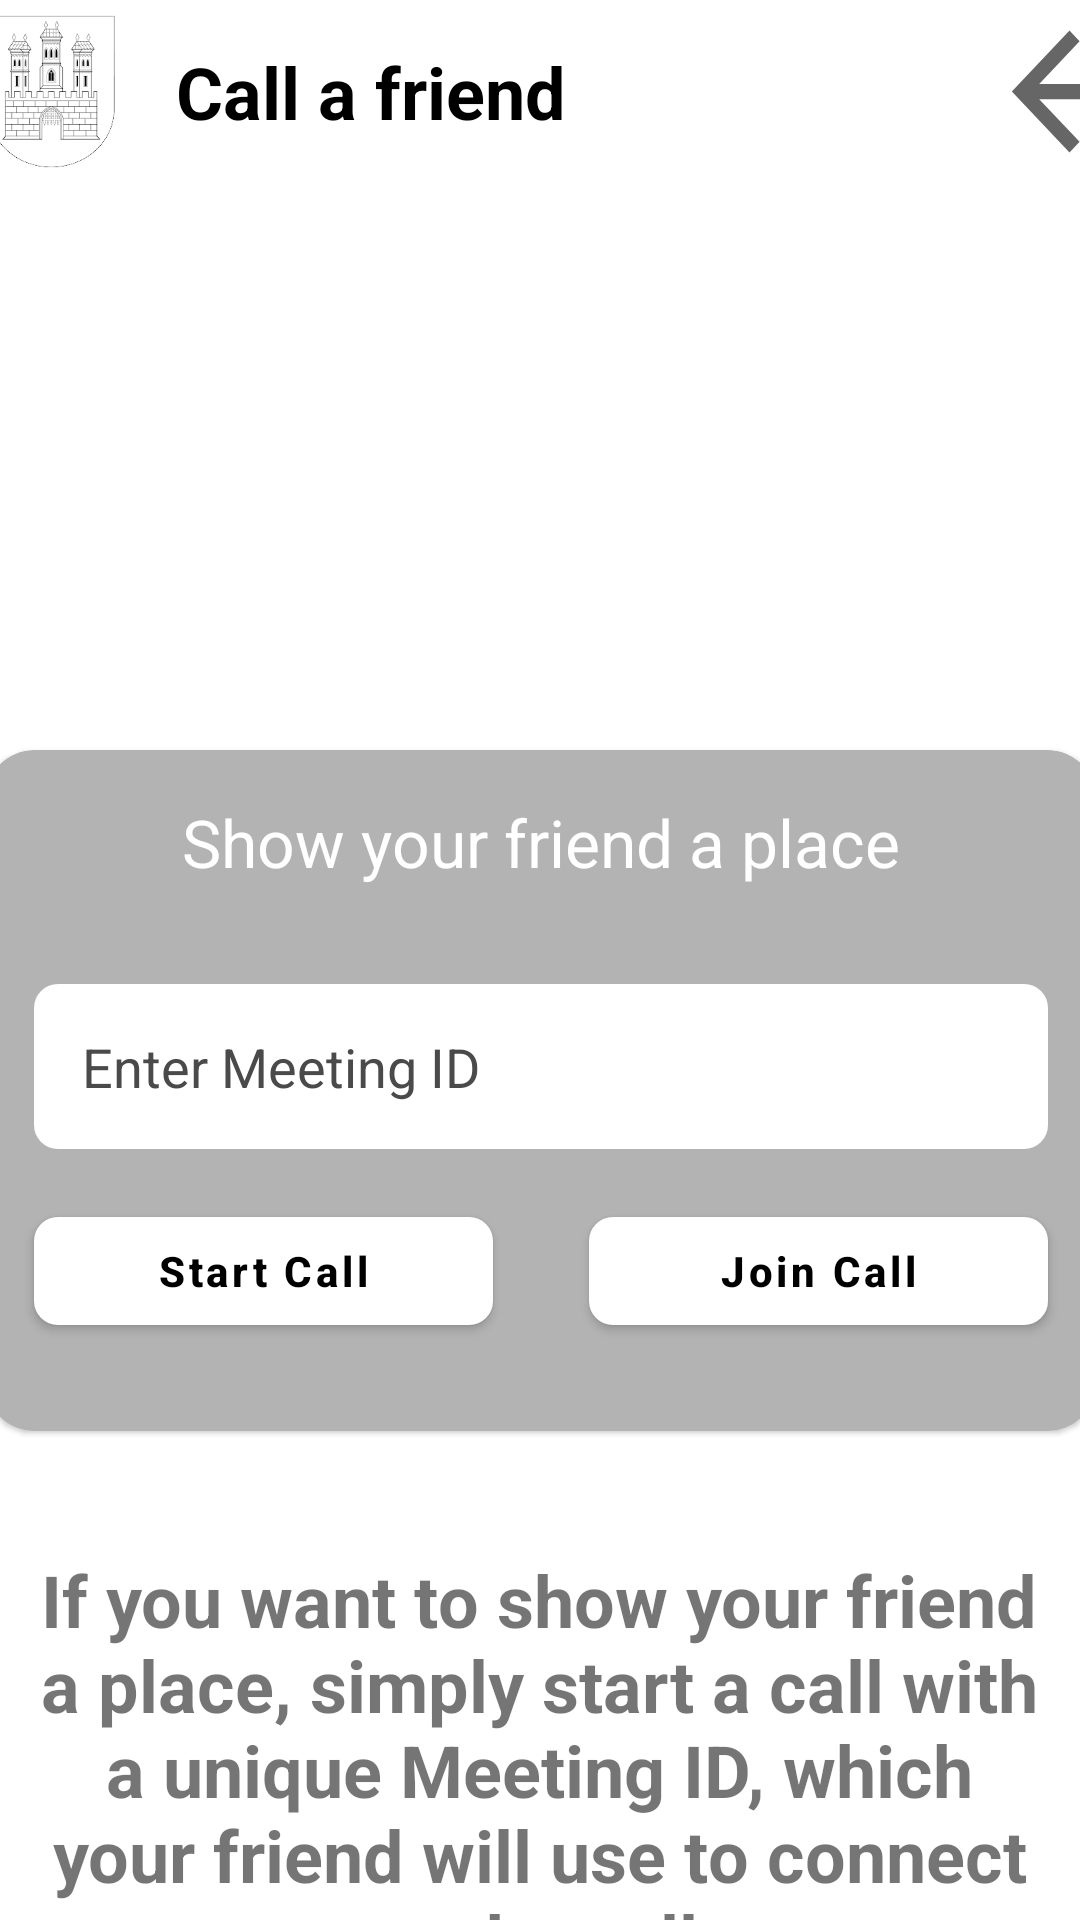

Here is an Android app screen rendered from its layout file. Give the layout XML and the strings, colors and styles it references.
<!-- AndroidManifest.xml: application theme Theme.Mtaaa -->
<!-- res/layout/activity_start.xml -->
<?xml version="1.0" encoding="utf-8"?>
<androidx.constraintlayout.widget.ConstraintLayout xmlns:android="http://schemas.android.com/apk/res/android"
    xmlns:app="http://schemas.android.com/apk/res-auto"
    xmlns:tools="http://schemas.android.com/tools"
    android:layout_width="match_parent"
    android:gravity="center"
    android:layout_height="match_parent"
    tools:context=".RTCConnScreen">

    <LinearLayout
        android:layout_width="410dp"
        android:layout_height="61dp"
        android:orientation="horizontal"
        app:layout_constraintEnd_toEndOf="parent"
        app:layout_constraintStart_toStartOf="parent"
        app:layout_constraintTop_toTopOf="parent">

        <ImageView
            android:id="@+id/imageView4"
            android:layout_width="54dp"
            android:layout_height="match_parent"
            android:layout_weight="1"
            app:srcCompat="@drawable/mtaa_logo" />

        <TextView
            android:id="@+id/rtctext"
            android:layout_width="150dp"
            android:layout_height="match_parent"
            android:layout_weight="1"
            android:gravity="center_vertical"
            android:text="Call a friend"
            android:textColor="?attr/colorOnSecondary"
            android:textSize="24sp"
            android:textStyle="bold" />

        <ImageView
            android:id="@+id/imageView5"
            android:layout_width="wrap_content"
            android:layout_height="match_parent"
            android:layout_weight="1"
            app:srcCompat="@drawable/empty_tall_divider" />

        <ImageView
            android:id="@+id/imageView6"
            android:layout_width="wrap_content"
            android:layout_height="match_parent"
            android:layout_weight="1"
            app:srcCompat="@drawable/empty_tall_divider" />

        <ImageView
            android:id="@+id/imageView7"
            android:layout_width="wrap_content"
            android:layout_height="match_parent"
            android:layout_weight="1"
            app:srcCompat="@drawable/empty_tall_divider" />

        <Button
            android:id="@+id/button2"
            android:layout_width="28dp"
            android:layout_height="match_parent"
            android:layout_weight="1"
            android:background="?attr/actionModeCloseDrawable" />

    </LinearLayout>

    <com.google.android.material.card.MaterialCardView
        android:id="@+id/materialCardView"
        android:layout_width="370dp"
        android:layout_height="227dp"
        android:layout_marginTop="250dp"
        app:cardBackgroundColor="@color/mtrl_btn_bg_color_selector"
        app:cardCornerRadius="16dp"
        app:layout_constraintEnd_toEndOf="parent"
        app:layout_constraintStart_toStartOf="parent"
        app:layout_constraintTop_toTopOf="parent">

        <LinearLayout
            android:layout_width="match_parent"
            android:layout_height="240dp"
            android:orientation="vertical">

            <TextView
                style="@style/TextAppearance.AppCompat.Large"
                android:layout_width="wrap_content"
                android:layout_height="wrap_content"
                android:layout_gravity="center"
                android:layout_margin="16dp"
                android:elevation="8dp"
                android:text="Show your friend a place"
                android:textColor="@color/white" />

            <EditText
                android:id="@+id/meeting_id"
                android:layout_width="match_parent"
                android:layout_height="wrap_content"
                android:layout_margin="16dp"
                android:background="@drawable/curve_background"
                android:hint="Enter Meeting ID"
                android:padding="16dp"
                android:textColor="@color/black"
                android:textColorHint="#4A4A4A" />

            <LinearLayout
                android:layout_width="match_parent"
                android:layout_height="wrap_content"
                android:orientation="horizontal"
                android:weightSum="2">

                <com.google.android.material.button.MaterialButton
                    android:id="@+id/start_meeting"
                    android:layout_width="match_parent"
                    android:layout_height="wrap_content"
                    android:layout_marginLeft="16dp"
                    android:layout_marginRight="16dp"
                    android:layout_marginBottom="32dp"
                    android:layout_weight="1"
                    android:text="Start Call"
                    android:textAllCaps="false"
                    android:textColor="@color/black"
                    android:textStyle="bold"
                    app:backgroundTint="@color/white"
                    app:cornerRadius="8dp" />

                <com.google.android.material.button.MaterialButton
                    android:id="@+id/join_meeting"
                    android:layout_width="match_parent"
                    android:layout_height="wrap_content"
                    android:layout_marginLeft="16dp"
                    android:layout_marginRight="16dp"
                    android:layout_marginBottom="32dp"
                    android:layout_weight="1"
                    android:text="Join Call"
                    android:textAllCaps="false"
                    android:textColor="@color/black"
                    android:textStyle="bold"
                    app:backgroundTint="@color/white"
                    app:cornerRadius="8dp" />
            </LinearLayout>
        </LinearLayout>

    </com.google.android.material.card.MaterialCardView>

    <TextView
        android:id="@+id/textView5"
        android:layout_width="339dp"
        android:layout_height="272dp"
        android:layout_marginTop="40dp"
        android:text="If you want to show your friend a place, simply start a call with a unique Meeting ID, which your friend will use to connect to the call"
        android:textAlignment="center"
        android:textSize="24sp"
        android:textStyle="bold"
        app:layout_constraintEnd_toEndOf="parent"
        app:layout_constraintHorizontal_bias="0.498"
        app:layout_constraintStart_toStartOf="parent"
        app:layout_constraintTop_toBottomOf="@+id/materialCardView" />

</androidx.constraintlayout.widget.ConstraintLayout>
<!-- resources referenced by this layout -->
<resources>
  <!-- drawable curve_background (drawable-v24) -->
  <?xml version="1.0" encoding="utf-8"?>
  <layer-list
      xmlns:android="http://schemas.android.com/apk/res/android">
      <item
          android:top="2px"
          android:bottom="2px">
  
          <shape android:shape="rectangle">
              <corners android:radius="8dp"/>
              <solid android:color="@color/white"/>
          </shape>
      </item>
  </layer-list>
  <!-- drawable empty_tall_divider (drawable) -->
  <?xml version="1.0" encoding="utf-8"?>
  
  
  <shape xmlns:android="http://schemas.android.com/apk/res/android">
      <size
          android:height="20dp"
          android:width="0dp"/>
  </shape>
  <!-- drawable mtaa_logo: png bitmap (drawable, 17104 bytes) -->
  <style name="Theme.Mtaaa" parent="Theme.MaterialComponents.DayNight.NoActionBar">
          
  
  
          <item name="colorPrimary">#B3B3B3</item>
          <item name="colorPrimaryVariant">#FFFFFF</item>
          <item name="colorOnPrimary">#000000</item>
          
          <item name="colorSecondary">#7A7A7A</item>
          <item name="colorSecondaryVariant">#FFFFFF</item>
          <item name="colorOnSecondary">@color/black</item>
          
          <item name="android:statusBarColor" tools:targetApi="l">?attr/colorPrimaryVariant</item>
          <item name="android:navigationBarColor" tools:targetApi="l">?attr/colorPrimaryVariant</item>
          <item name="android:windowLightStatusBar" tools:targetApi="p">true</item>
          <item name="android:windowLightNavigationBar" tools:targetApi="p">true</item>
          
      </style>
  <!-- not gathered from this repository: default colours our renderer supplied (Android Studio template values) -->
  <color name="black">#FF000000</color>
  <color name="white">#FFFFFFFF</color>
</resources>
